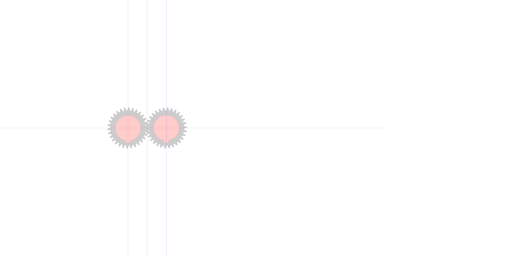
t = 0.00 s
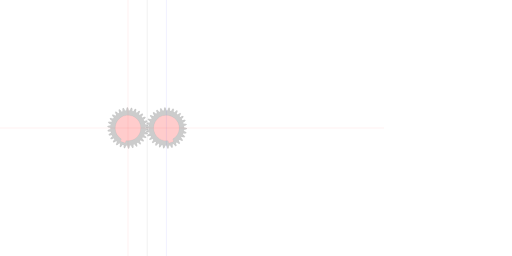
t = 1.67 s
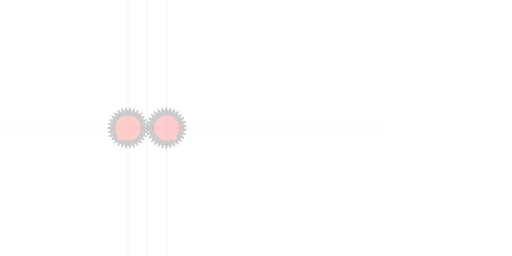
t = 3.33 s
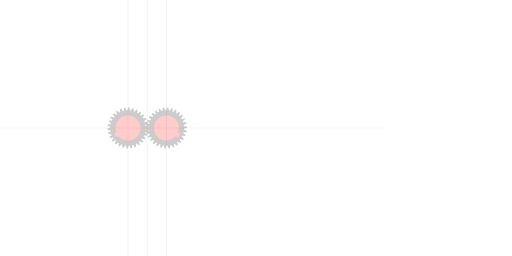
t = 5.00 s
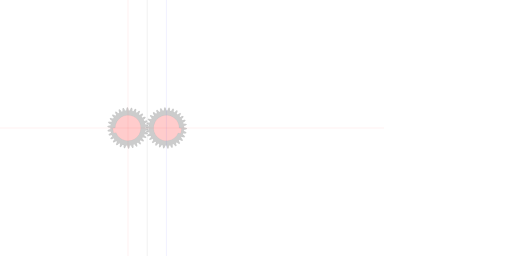
t = 6.67 s
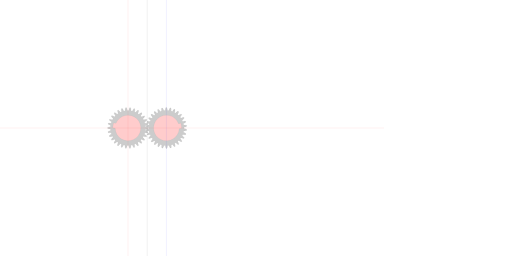
t = 8.33 s

The animated SVG that drew these frames (rendered in a browser with its animation timeline set to each time). Animation: 4 SMIL elements (animateTransform=4); frames cover the first 8.33 s, repeats indefinitely.

<?xml version="1.0" encoding="UTF-8" standalone="no"?>
<svg
   xmlns:svg="http://www.w3.org/2000/svg"
   xmlns="http://www.w3.org/2000/svg"
   xmlns:inkscape="http://www.inkscape.org/namespaces/inkscape"
   width="400mm"
   height="200mm"
   viewBox="0 0 400 200"
   version="1.1"
   id="gear_hobbymat">
   <defs>
     
            <path id="gear" style="fill:#cccccc;stroke:#000000;stroke-width:0.025000"
                d="  M  13.75 0.0      
          A 13.75 13.75 0 0 1 13.707613338830509 1.0788125662578678
          A 5.063 5.063 0 0 1 15.882580865421469 1.9348449688147404
          L 15.778057635172617 2.6557291392705973 
          A 5.063 5.063 0 0 1 13.449529510089823 2.8587857487441903
        
          A 13.75 13.75 0 0 1 13.183771354437651 3.9052109896789347
          A 5.063 5.063 0 0 1 15.133231478036151 5.194738206317582
          L 14.881112084384055 5.8781377265251855 
          A 5.063 5.063 0 0 1 12.561250042585758 5.5926288422922505
        
          A 13.75 13.75 0 0 1 12.08373529910202 6.560932953569613
          A 5.063 5.063 0 0 1 13.722487257759262 8.22759645708481
          L 13.333790528009594 8.843643488696355 
          A 5.063 5.063 0 0 1 11.123983672655523 8.0820472190215
        
          A 13.75 13.75 0 0 1 10.455582027000423 8.92991066454002
          A 5.063 5.063 0 0 1 11.712004496518732 10.90086926228935
          L 11.2037183429354 11.42263959390178 
          A 5.063 5.063 0 0 1 9.200545837434296 10.218241350314164
        
          A 13.75 13.75 0 0 1 8.370469648869905 10.908608429004476
          A 5.063 5.063 0 0 1 9.189650938347421 13.097721772557625
          L 8.583989904869588 13.50241153694764 
          A 5.063 5.063 0 0 1 6.874999999999998 11.907849302036025
        
          A 13.75 13.75 0 0 1 5.919527581114057 12.410547659810577
          A 5.063 5.063 0 0 1 6.2656655373326595 14.722140991522991
          L 5.58909991740739 14.992063304069804 
          A 5.063 5.063 0 0 1 4.248983672655526 13.077027099058352
        
          A 13.75 13.75 0 0 1 3.2098737530186994 13.370086405468042
          A 5.063 5.063 0 0 1 3.0678404863374427 15.703132004488417
          L 2.349939444077514 15.826489964902775 
          A 5.063 5.063 0 0 1 1.437266369930237 13.674676061313747
        
          A 13.75 13.75 0 0 1 0.3599330392332589 13.7452882184139
          A 5.063 5.063 0 0 1 -0.26406391504265525 15.997820796870176
          L -0.9919246592190825 15.969223070344803 
          A 5.063 5.063 0 0 1 -1.4372663699302302 13.674676061313747
        
          A 13.75 13.75 0 0 1 -2.5057384755170213 13.519754979004365
          A 5.063 5.063 0 0 1 -3.5844274562161402 15.593328054367465
          L -4.2904368951252 15.414024498778636 
          A 5.063 5.063 0 0 1 -4.248983672655519 13.07702709905835
        
          A 13.75 13.75 0 0 1 -5.261897195019975 12.703343572030182
          A 5.063 5.063 0 0 1 -6.7481343175617345 14.507332050799178
          L -7.401436450913942 14.185159091920044 
          A 5.063 5.063 0 0 1 -6.874999999999988 11.90784930203602
        
          A 13.75 13.75 0 0 1 -7.788085757716438 11.331735093552705
          A 5.063 5.063 0 0 1 -9.616915328088794 12.787296022708247
          L -10.188957717765213 12.336334164799204 
          A 5.063 5.063 0 0 1 -9.200545837434285 10.218241350314162
        
          A 13.75 13.75 0 0 1 -9.973897601418939 9.464875415789109
          A 5.063 5.063 0 0 1 -12.065390991698694 10.508393798170838
          L -12.531172640306526 9.948352238377593 
          A 5.063 5.063 0 0 1 -11.123983672655507 8.082047219021499
        
          A 13.75 13.75 0 0 1 -11.723802259868748 7.184355264844292
          A 5.063 5.063 0 0 1 -13.986551172801901 7.770224339785371
          L -14.325715187228662 7.125579581648452 
          A 5.063 5.063 0 0 1 -12.561250042585742 5.5926288422922505
        
          A 13.75 13.75 0 0 1 -12.961320502517433 4.589844314464349
          A 5.063 5.063 0 0 1 -15.29643195273486 4.692458792078121
          L -15.49415523806059 3.991384904876863 
          A 5.063 5.063 0 0 1 -13.449529510089807 2.858785748744193
        
          A 13.75 13.75 0 0 1 -13.632366843889873 1.7947351430257135
          A 5.063 5.063 0 0 1 -15.937785255909148 1.4096102782415616
          L -15.985426355783522 0.6827475549724138 
          A 5.063 5.063 0 0 1 -13.74999999999998 6.774095173689432e-15
        
          A 13.75 13.75 0 0 1 -13.70761333883049 -1.0788125662578596
          A 5.063 5.063 0 0 1 -15.882580865421447 -1.93484496881473
          L -15.778057635172596 -2.655729139270586 
          A 5.063 5.063 0 0 1 -13.449529510089805 -2.8587857487441797
        
          A 13.75 13.75 0 0 1 -13.183771354437633 -3.905210989678923
          A 5.063 5.063 0 0 1 -15.133231478036132 -5.194738206317567
          L -14.881112084384037 -5.8781377265251695 
          A 5.063 5.063 0 0 1 -12.561250042585744 -5.592628842292237
        
          A 13.75 13.75 0 0 1 -12.083735299102008 -6.560932953569599
          A 5.063 5.063 0 0 1 -13.72248725775925 -8.227596457084793
          L -13.333790528009583 -8.843643488696339 
          A 5.063 5.063 0 0 1 -11.123983672655516 -8.082047219021486
        
          A 13.75 13.75 0 0 1 -10.455582027000416 -8.929910664540005
          A 5.063 5.063 0 0 1 -11.712004496518725 -10.90086926228933
          L -11.203718342935394 -11.42263959390176 
          A 5.063 5.063 0 0 1 -9.200545837434293 -10.218241350314148
        
          A 13.75 13.75 0 0 1 -8.370469648869902 -10.90860842900446
          A 5.063 5.063 0 0 1 -9.189650938347418 -13.097721772557607
          L -8.583989904869584 -13.502411536947621 
          A 5.063 5.063 0 0 1 -6.8749999999999964 -11.907849302036007
        
          A 13.75 13.75 0 0 1 -5.919527581114056 -12.41054765981056
          A 5.063 5.063 0 0 1 -6.2656655373326595 -14.722140991522972
          L -5.589099917407392 -14.992063304069784 
          A 5.063 5.063 0 0 1 -4.248983672655529 -13.077027099058336
        
          A 13.75 13.75 0 0 1 -3.2098737530187034 -13.370086405468028
          A 5.063 5.063 0 0 1 -3.0678404863374484 -15.703132004488399
          L -2.3499394440775205 -15.826489964902757 
          A 5.063 5.063 0 0 1 -1.4372663699302433 -13.674676061313733
        
          A 13.75 13.75 0 0 1 -0.35993303923326603 -13.745288218413888
          A 5.063 5.063 0 0 1 0.26406391504264637 -15.99782079687016
          L 0.9919246592190729 -15.969223070344787 
          A 5.063 5.063 0 0 1 1.4372663699302215 -13.674676061313733
        
          A 13.75 13.75 0 0 1 2.5057384755170116 -13.51975497900435
          A 5.063 5.063 0 0 1 3.5844274562161282 -15.593328054367447
          L 4.290436895125188 -15.414024498778618 
          A 5.063 5.063 0 0 1 4.248983672655507 -13.077027099058336
        
          A 13.75 13.75 0 0 1 5.261897195019962 -12.703343572030168
          A 5.063 5.063 0 0 1 6.7481343175617186 -14.50733205079916
          L 7.401436450913926 -14.185159091920026 
          A 5.063 5.063 0 0 1 6.874999999999973 -11.907849302036006
        
          A 13.75 13.75 0 0 1 7.788085757716422 -11.331735093552693
          A 5.063 5.063 0 0 1 9.616915328088774 -12.787296022708233
          L 10.188957717765192 -12.336334164799192 
          A 5.063 5.063 0 0 1 9.200545837434266 -10.218241350314152
        
          A 13.75 13.75 0 0 1 9.97389760141892 -9.4648754157891
          A 5.063 5.063 0 0 1 12.06539099169867 -10.508393798170829
          L 12.531172640306503 -9.948352238377584 
          A 5.063 5.063 0 0 1 11.123983672655488 -8.082047219021494
        
          A 13.75 13.75 0 0 1 11.723802259868728 -7.184355264844289
          A 5.063 5.063 0 0 1 13.986551172801878 -7.7702243397853685
          L 14.325715187228637 -7.125579581648451 
          A 5.063 5.063 0 0 1 12.561250042585721 -5.5926288422922505
        
          A 13.75 13.75 0 0 1 12.961320502517411 -4.589844314464351
          A 5.063 5.063 0 0 1 15.296431952734835 -4.692458792078123
          L 15.494155238060564 -3.9913849048768664 
          A 5.063 5.063 0 0 1 13.449529510089786 -2.8587857487441966
        
          A 13.75 13.75 0 0 1 13.632366843889852 -1.7947351430257186
          A 5.063 5.063 0 0 1 15.937785255909123 -1.4096102782415687
          L 15.985426355783497 -0.682747554972422 
          A 5.063 5.063 0 0 1 13.74999999999996 -1.478851763270228e-14
        
         z"
            />
        
     
     
        <path id="bearing" style="fill:#ffcccc;stroke:#000000;stroke-width:0.025000"
            d="M 1.961161351381842 9.8058067569092 A 10 10 0 1 0 -1.9611613513818411 9.8058067569092
              L -1.9611613513818411 11.8058067569092  1.961161351381842 11.8058067569092  1.961161351381842 9.8058067569092"
        />
        
   </defs>

   <!--
   module                   : 1.000000
   nb-teeth                 : 30
   ratio-teeth-gap-foot     : 0.600000
   teeth-curvature          : 5.063000
   ratio-teeth-head-foot    : 0.400000
   -->

   <g>
     <!-- first gear -->
     <use href="#gear"    id="gear_1"    transform="translate(100,100) rotate(0)" >
      <animateTransform attributeType="xml" attributeName="transform" type="rotate" from="0 0 0" to="360 0 0" dur="30.000000s" additive="sum" repeatCount="indefinite" />
     </use>
     <use href="#bearing" id="bearing_1" transform="translate(100,100)">
      <animateTransform attributeType="xml" attributeName="transform" type="rotate" from="0 0 0" to="360 0 0" dur="30.000000s" additive="sum" repeatCount="indefinite" />
     </use>

     <!-- second gear -->
     <use href="#gear"    id="gear_2"    transform="translate(130.000000,100) rotate(0)">
      <animateTransform attributeType="xml" attributeName="transform" type="rotate" from="1.500000 0 0" to="-358.500000 0 0" dur="30.000000s" additive="sum" repeatCount="indefinite" />
    </use>
     
     <use href="#bearing" id="bearing_2" transform="translate(130.000000,100) rotate(0)">
       <animateTransform attributeType="xml" attributeName="transform" type="rotate" from="1.500000 0 0" to="-358.500000 0 0" dur="30.000000s" additive="sum" repeatCount="indefinite" />
     </use>

     <!-- reference lines -->
     
     <!-- gear1 horizontal axis -->
     <path style="stroke:#ff0000;stroke-width:0.050000" d="M 0 100 L 300 100" ></path>
     <!-- gear1 vertical axis -->
     <path style="stroke:#ff0000;stroke-width:0.050000" d="M 100 0 L 100 200" ></path>
    
     <!-- middle vertical -->
     <path style="fill:#ffcccc;stroke:#000000;stroke-width:0.050000" d="M 115.000000 0 L 115.000000 300" ></path>

     <!-- gear2 vertical axis -->     
     <path style="stroke:#0000ff;stroke-width:0.050000" d="M 130.000000 0 L 130.000000 300" ></path>

   </g>
   
</svg>
